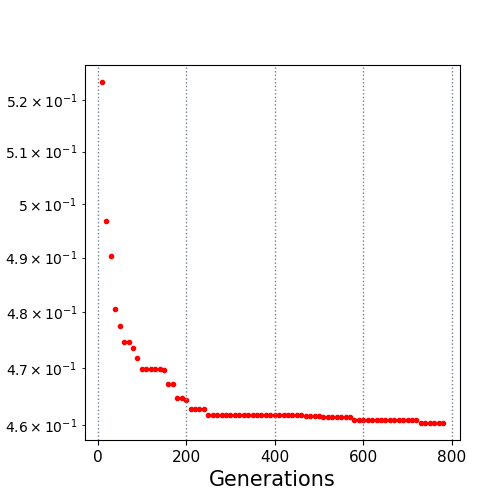

Source data for this figure (header and first rows):
10.0, 0.523575
20.0, 0.4967
30.0, 0.4903
40.0, 0.4806
50.0, 0.4775
60.0, 0.4746
70.0, 0.4746
80.0, 0.4735
90.0, 0.4717
100.0, 0.4698
110.0, 0.4698
120.0, 0.4698
130.0, 0.4698
140.0, 0.4698
150.0, 0.4696
160.0, 0.4672
170.0, 0.4672
180.0, 0.4646
190.0, 0.4646
200.0, 0.4644
210.0, 0.4627
220.0, 0.4627
230.0, 0.4627
240.0, 0.4627
250.0, 0.4617
260.0, 0.4617
270.0, 0.4617
280.0, 0.4617
290.0, 0.4617
300.0, 0.4617
310.0, 0.4617
320.0, 0.4617
330.0, 0.4617
340.0, 0.4617
350.0, 0.4617
360.0, 0.4617
370.0, 0.4617
380.0, 0.4617
390.0, 0.4617
400.0, 0.4617
410.0, 0.4617
420.0, 0.4617
430.0, 0.4617
440.0, 0.4617
450.0, 0.4617
460.0, 0.4617
470.0, 0.4616
480.0, 0.4616
490.0, 0.4616
500.0, 0.4616
510.0, 0.4613
520.0, 0.4613
530.0, 0.4613
540.0, 0.4613
550.0, 0.4613
560.0, 0.4613
570.0, 0.4613
580.0, 0.4608
590.0, 0.4608
600.0, 0.4608
610.0, 0.4608
... 17 more rows
